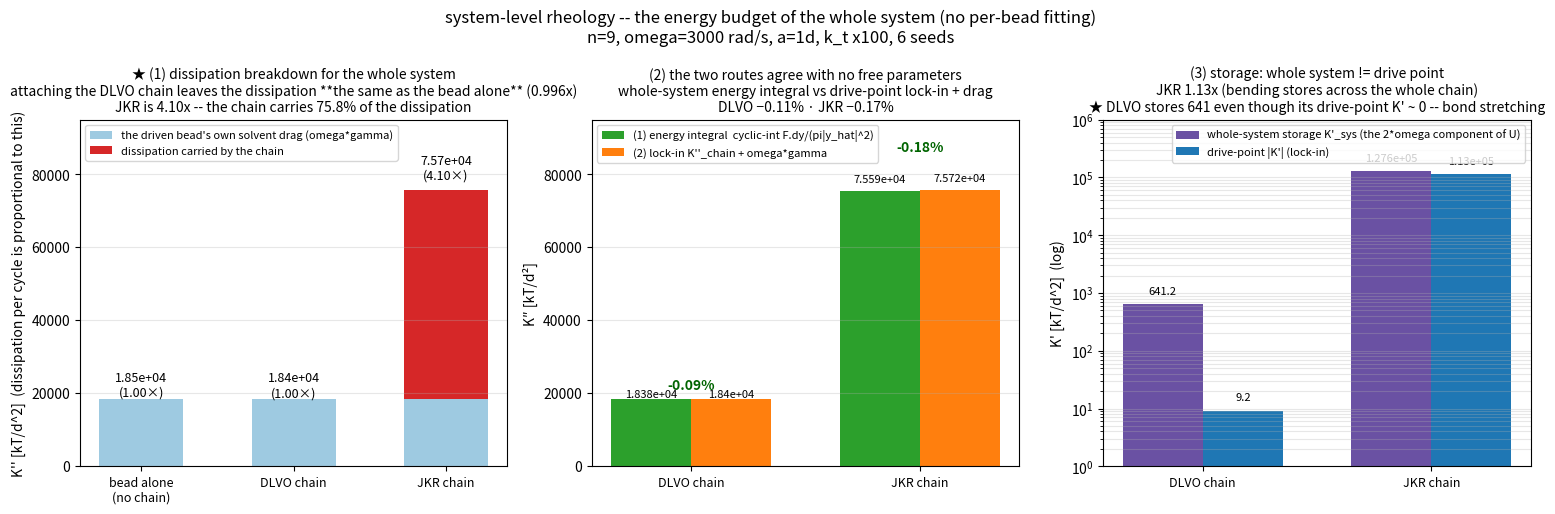

The script that saved this image: (Note: this script raises an exception after producing the figure.)
import matplotlib; matplotlib.use("Agg")
import matplotlib.pyplot as plt
import matplotlib.font_manager as fm
import numpy as np

for f in fm.fontManager.ttflist:
    if "Arial Unicode" in f.name:
        plt.rcParams["font.family"] = f.name; break
plt.rcParams["axes.unicode_minus"] = False

OM = 18453.1                       # omega*gamma (reduced, gamma*=1) = drag dissipation of one bead
D = dict(tot=1.838e4, chain=-56.96, store=641.2, Kp_lock=-9.203)
J = dict(tot=7.559e4, chain=5.727e4, store=1.276e5, Kp_lock=1.128e5)

fig, ax = plt.subplots(1, 3, figsize=(15.5, 5.2))

# ── (1) dissipation breakdown (stacked bars) ──
a = ax[0]
labs = ["bead alone\n(no chain)", "DLVO chain", "JKR chain"]
drag = [OM, OM, OM]
chain = [0.0, D["chain"], J["chain"]]
x = np.arange(3)
a.bar(x, drag, 0.55, color="#9ecae1",
      label="the driven bead's own solvent drag (omega*gamma)")
a.bar(x, chain, 0.55, bottom=drag, color="#d62728",
      label="dissipation carried by the chain")
for i, (dr, ch) in enumerate(zip(drag, chain)):
    tot = dr + ch
    a.text(i, tot * 1.04, f"{tot:.3g}\n({tot/OM:.2f}×)", ha="center", fontsize=9)
a.set_ylabel("K'' [kT/d^2]  (dissipation per cycle is proportional to this)")
a.set_ylim(0, 9.5e4)
a.set_xticks(x); a.set_xticklabels(labs, fontsize=9)
a.set_title("★ (1) dissipation breakdown for the whole system\n"
            "attaching the DLVO chain leaves the dissipation **the same as the bead "
            "alone** (0.996x)\n"
            "JKR is 4.10x -- the chain carries 75.8% of the dissipation", fontsize=10)
a.legend(fontsize=8); a.grid(alpha=0.3, axis="y")

# ── (2) cross-check via two independent routes ──
a = ax[1]
w = 0.35; x = np.arange(2)
tot = [D["tot"], J["tot"]]
recon = [D["chain"] + OM, J["chain"] + OM]
a.bar(x - w/2, tot, w, color="#2ca02c",
      label="(1) energy integral  cyclic-int F.dy/(pi|y_hat|^2)")
a.bar(x + w/2, recon, w, color="#ff7f0e",
      label="(2) lock-in K''_chain + omega*gamma")
for xi, v in zip(x - w/2, tot): a.text(xi, v*1.03, f"{v:.4g}", ha="center", fontsize=8)
for xi, v in zip(x + w/2, recon): a.text(xi, v*1.03, f"{v:.4g}", ha="center", fontsize=8)
for i, (t_, r_) in enumerate(zip(tot, recon)):
    a.text(i, max(t_, r_)*1.14, f"{100*(t_-r_)/t_:+.2f}%", ha="center", fontsize=10,
           color="darkgreen", weight="bold")
a.set_xticks(x); a.set_xticklabels(["DLVO chain", "JKR chain"], fontsize=9)
a.set_ylabel("K″ [kT/d²]"); a.set_ylim(0, 9.5e4)
a.set_title("(2) the two routes agree with no free parameters\n"
            "whole-system energy integral vs drive-point lock-in + drag\n"
            "DLVO −0.11% · JKR −0.17%", fontsize=10)
a.legend(fontsize=8); a.grid(alpha=0.3, axis="y")

# ── (3) storage: whole system vs drive point ──
a = ax[2]
x = np.arange(2)
sys_ = [D["store"], J["store"]]
loc = [abs(D["Kp_lock"]), abs(J["Kp_lock"])]
a.bar(x - w/2, sys_, w, color="#6a51a3",
      label="whole-system storage K'_sys (the 2*omega component of U)")
a.bar(x + w/2, loc, w, color="#1f77b4", label="drive-point |K'| (lock-in)")
for xi, v in zip(x - w/2, sys_): a.text(xi, v*1.5, f"{v:.4g}", ha="center", fontsize=8)
for xi, v in zip(x + w/2, loc): a.text(xi, v*1.5, f"{v:.3g}", ha="center", fontsize=8)
a.set_yscale("log"); a.set_xticks(x); a.set_xticklabels(["DLVO chain", "JKR chain"], fontsize=9)
a.set_ylabel("K' [kT/d^2]  (log)"); a.set_ylim(1, 1e6)
a.set_title("(3) storage: whole system != drive point\n"
            "JKR 1.13x (bending stores across the whole chain)\n"
            "★ DLVO stores 641 even though its drive-point K' ~ 0 -- bond stretching",
            fontsize=10)
a.legend(fontsize=8); a.grid(alpha=0.3, axis="y", which="both")

fig.suptitle("system-level rheology -- the energy budget of the whole system "
             "(no per-bead fitting)\n"
             "n=9, omega=3000 rad/s, a=1d, k_t x100, 6 seeds", fontsize=12)
fig.tight_layout()
out = "/private/tmp/claude-501/-Users-kyuhwan-Desktop-simulation-auto/7f5025d1-46c3-455c-a0ba-f595731412cc/scratchpad/system_rheology.png"
fig.savefig(out, dpi=140); print("saved", out)
